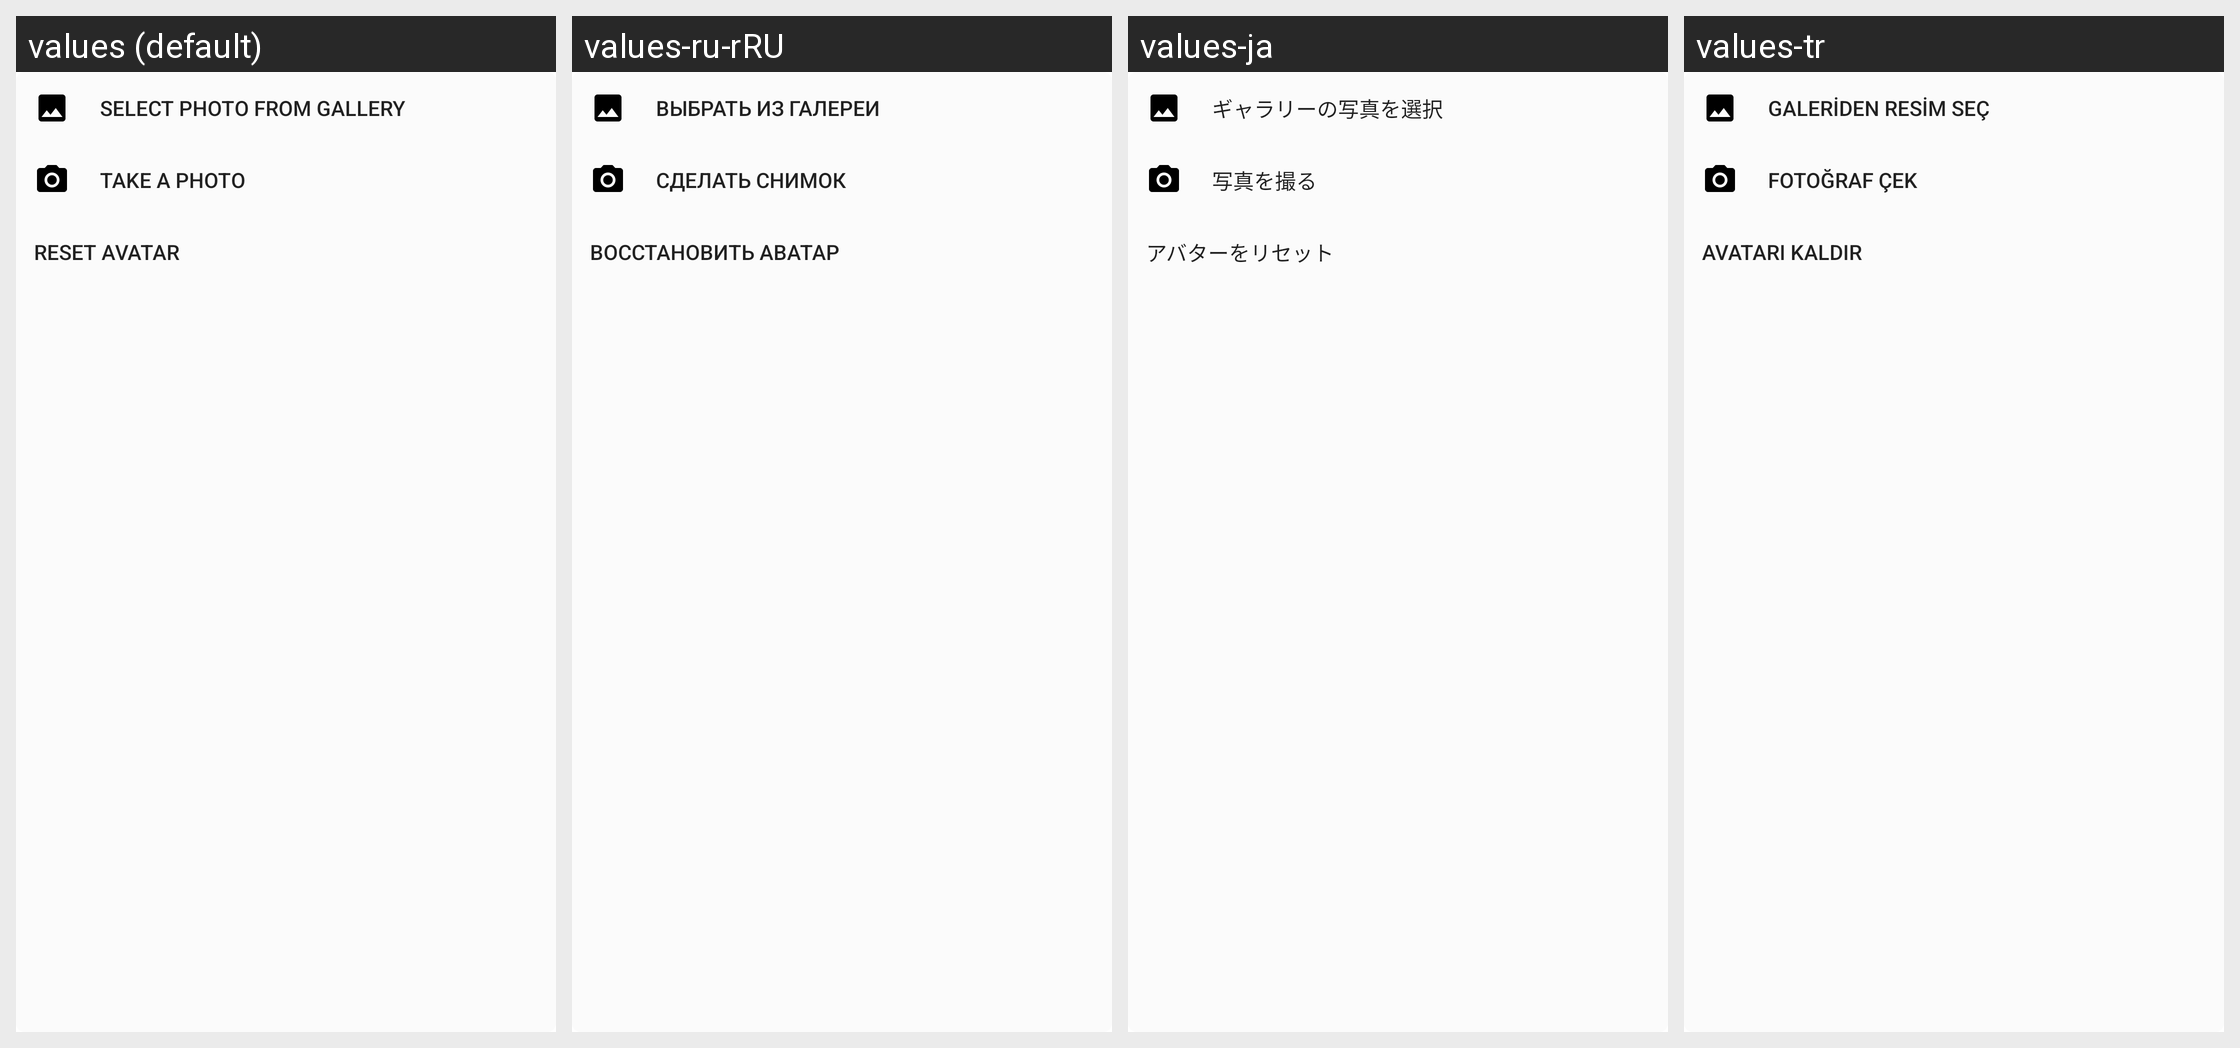

The Android screen above is rendered under several locales of the same app. Produce the string resources it draws, with the default and per-locale values.
Android screen res/layout/update_avatar_options.xml rendered under 4 locales, left to right: values (default), values-ru-rRU, values-ja, values-tr. Device: Nexus 5 (rendered at 1080×1920; each locale shown at half size, 540×960, under a caption strip naming it); theme Theme.MaterialComponents.DayNight.NoActionBar.
Other locales in the repository, not shown: values-ar, values-de, values-es, values-fa, values-fr, values-hi-rIN, values-it, values-pt-rBR, values-pt-rPT, values-uk, values-zh-rCN, values-zh-rTW.
Strings drawn on this screen, with the default value and each locale's value (text and hints the layout hard-codes, and strings that could not be matched under every locale, appear in the picture but are not listed):

action_select_photo_from_gallery
  values: Select photo from gallery
  values-ru-rRU: Выбрать из галереи
  values-ja: ギャラリーの写真を選択
  values-tr: Galeriden resim seç

action_take_a_photo
  values: Take a photo
  values-ru-rRU: Сделать снимок
  values-ja: 写真を撮る
  values-tr: Fotoğraf çek

action_reset_avatar
  values: Reset avatar
  values-ru-rRU: Восстановить аватар
  values-ja: アバターをリセット
  values-tr: Avatarı kaldır
